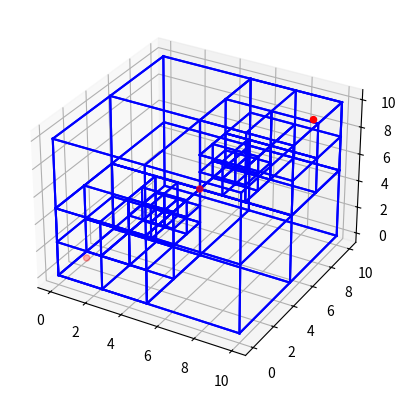

Generate this figure with matplotlib:
import matplotlib.pyplot as plt
from mpl_toolkits.mplot3d.art3d import Poly3DCollection
import numpy as np

class BoundingBox:
    def __init__(self, leftSouthLower : tuple, rightNorthUpper : tuple):
        self.leftSouthLower = leftSouthLower
        self.rightNorthUpper = rightNorthUpper

    def contains(self, point: tuple):
        return all(self.leftSouthLower[i] <= point[i] <= self.rightNorthUpper[i] for i in range(3))

    def intersects(self, other):
        return all(self.leftSouthLower[i] <= other.rightNorthUpper[i] and self.rightNorthUpper[i] >= other.leftSouthLower[i] for i in range(3))

class Octree:
    def __init__(self, leftSouthLower: tuple, rightNorthUpper: tuple, capacity=8):
        self.leftSouthLower = leftSouthLower
        self.rightNorthUpper = rightNorthUpper
        self._bounding_box = BoundingBox(leftSouthLower, rightNorthUpper)
        self._capacity = capacity
        self._points = []
        self._subdivided = False

    def insert(self, point):
        if not self._bounding_box.contains(point):
            return False

        if len(self._points) < self._capacity:
            self._points.append(point)
            return True
        else:
            if not self._subdivided:
                self._subdivide()

            return (
                self.leftSouthLowerTree.insert(point) or
                self.rightSouthLowerTree.insert(point) or
                self.leftNorthLowerTree.insert(point) or
                self.rightNorthLowerTree.insert(point) or
                self.leftSouthUpperTree.insert(point) or
                self.rightSouthUpperTree.insert(point) or
                self.leftNorthUpperTree.insert(point) or
                self.rightNorthUpperTree.insert(point)
            )

    def _subdivide(self):
        mid_x = (self.leftSouthLower[0] + self.rightNorthUpper[0]) / 2
        mid_y = (self.leftSouthLower[1] + self.rightNorthUpper[1]) / 2
        mid_z = (self.leftSouthLower[2] + self.rightNorthUpper[2]) / 2

        self.leftSouthLowerTree = Octree(
            self.leftSouthLower,
            (mid_x, mid_y, mid_z),
            self._capacity
        )
        
        self.rightSouthLowerTree = Octree(
            (mid_x, self.leftSouthLower[1], self.leftSouthLower[2]),
            (self.rightNorthUpper[0], mid_y, mid_z),
            self._capacity
        )
        
        self.leftNorthLowerTree = Octree(
            (self.leftSouthLower[0], mid_y, self.leftSouthLower[2]),
            (mid_x, self.rightNorthUpper[1], mid_z),
            self._capacity
        )
        
        self.rightNorthLowerTree = Octree(
            (mid_x, mid_y, self.leftSouthLower[2]),
            (self.rightNorthUpper[0], self.rightNorthUpper[1], mid_z),
            self._capacity
        )
        
        self.leftSouthUpperTree = Octree(
            (self.leftSouthLower[0], self.leftSouthLower[1], mid_z),
            (mid_x, mid_y, self.rightNorthUpper[2]),
            self._capacity
        )
        
        self.rightSouthUpperTree = Octree(
            (mid_x, self.leftSouthLower[1], mid_z),
            (self.rightNorthUpper[0], mid_y, self.rightNorthUpper[2]),
            self._capacity
        )
        
        self.leftNorthUpperTree = Octree(
            (self.leftSouthLower[0], mid_y, mid_z),
            (mid_x, self.rightNorthUpper[1], self.rightNorthUpper[2]),
            self._capacity
        )
        
        self.rightNorthUpperTree = Octree(
            (mid_x, mid_y, mid_z),
            self.rightNorthUpper,
            self._capacity
        )

        self._subdivided = True

    def _get_all_bounding_boxes(self):
        boxes = [self._bounding_box]
        if self._subdivided:
            boxes.extend(self.leftSouthLowerTree._get_all_bounding_boxes())
            boxes.extend(self.rightSouthLowerTree._get_all_bounding_boxes())
            boxes.extend(self.leftNorthLowerTree._get_all_bounding_boxes())
            boxes.extend(self.rightNorthLowerTree._get_all_bounding_boxes())
            boxes.extend(self.leftSouthUpperTree._get_all_bounding_boxes())
            boxes.extend(self.rightSouthUpperTree._get_all_bounding_boxes())
            boxes.extend(self.leftNorthUpperTree._get_all_bounding_boxes())
            boxes.extend(self.rightNorthUpperTree._get_all_bounding_boxes())
        return boxes

def visualize_octree(octree):
    fig = plt.figure()
    ax = fig.add_subplot(111, projection='3d')

    def draw_bounding_box(ax, bbox):
        lsl = bbox.leftSouthLower
        rnu = bbox.rightNorthUpper

        points = np.array([
            [lsl[0], lsl[1], lsl[2]], [rnu[0], lsl[1], lsl[2]], [rnu[0], rnu[1], lsl[2]], [lsl[0], rnu[1], lsl[2]],
            [lsl[0], lsl[1], rnu[2]], [rnu[0], lsl[1], rnu[2]], [rnu[0], rnu[1], rnu[2]], [lsl[0], rnu[1], rnu[2]]
        ])
        edges = [
            [points[0], points[1]], [points[1], points[2]], [points[2], points[3]], [points[3], points[0]],
            [points[4], points[5]], [points[5], points[6]], [points[6], points[7]], [points[7], points[4]],
            [points[0], points[4]], [points[1], points[5]], [points[2], points[6]], [points[3], points[7]]
        ]
        for edge in edges:
            ax.plot3D(*zip(*edge), color="b")

    boxes = octree._get_all_bounding_boxes()
    for box in boxes:
        draw_bounding_box(ax, box)

    points = [point for subtree in [octree.leftSouthLowerTree, octree.rightSouthLowerTree, octree.leftNorthLowerTree,
                                    octree.rightNorthLowerTree, octree.leftSouthUpperTree, octree.rightSouthUpperTree,
                                    octree.leftNorthUpperTree, octree.rightNorthUpperTree]
              if subtree is not None
              for point in subtree._points]
    if octree._points:
        points.extend(octree._points)
        
    points = np.array(points)
    ax.scatter(points[:, 0], points[:, 1], points[:, 2], c='r')

    plt.show()

def main():
    octree = Octree((0, 0, 0), (10, 10, 10), capacity=1)
    points = [(1, 1, 1), (9, 9, 9), (5, 5, 5), (6, 6, 6), (7, 7, 7), (3, 3, 3), (4, 4, 4), (2, 2, 2)]
    for point in points:
        octree.insert(point)

    visualize_octree(octree)

if __name__ == "__main__":
    main()